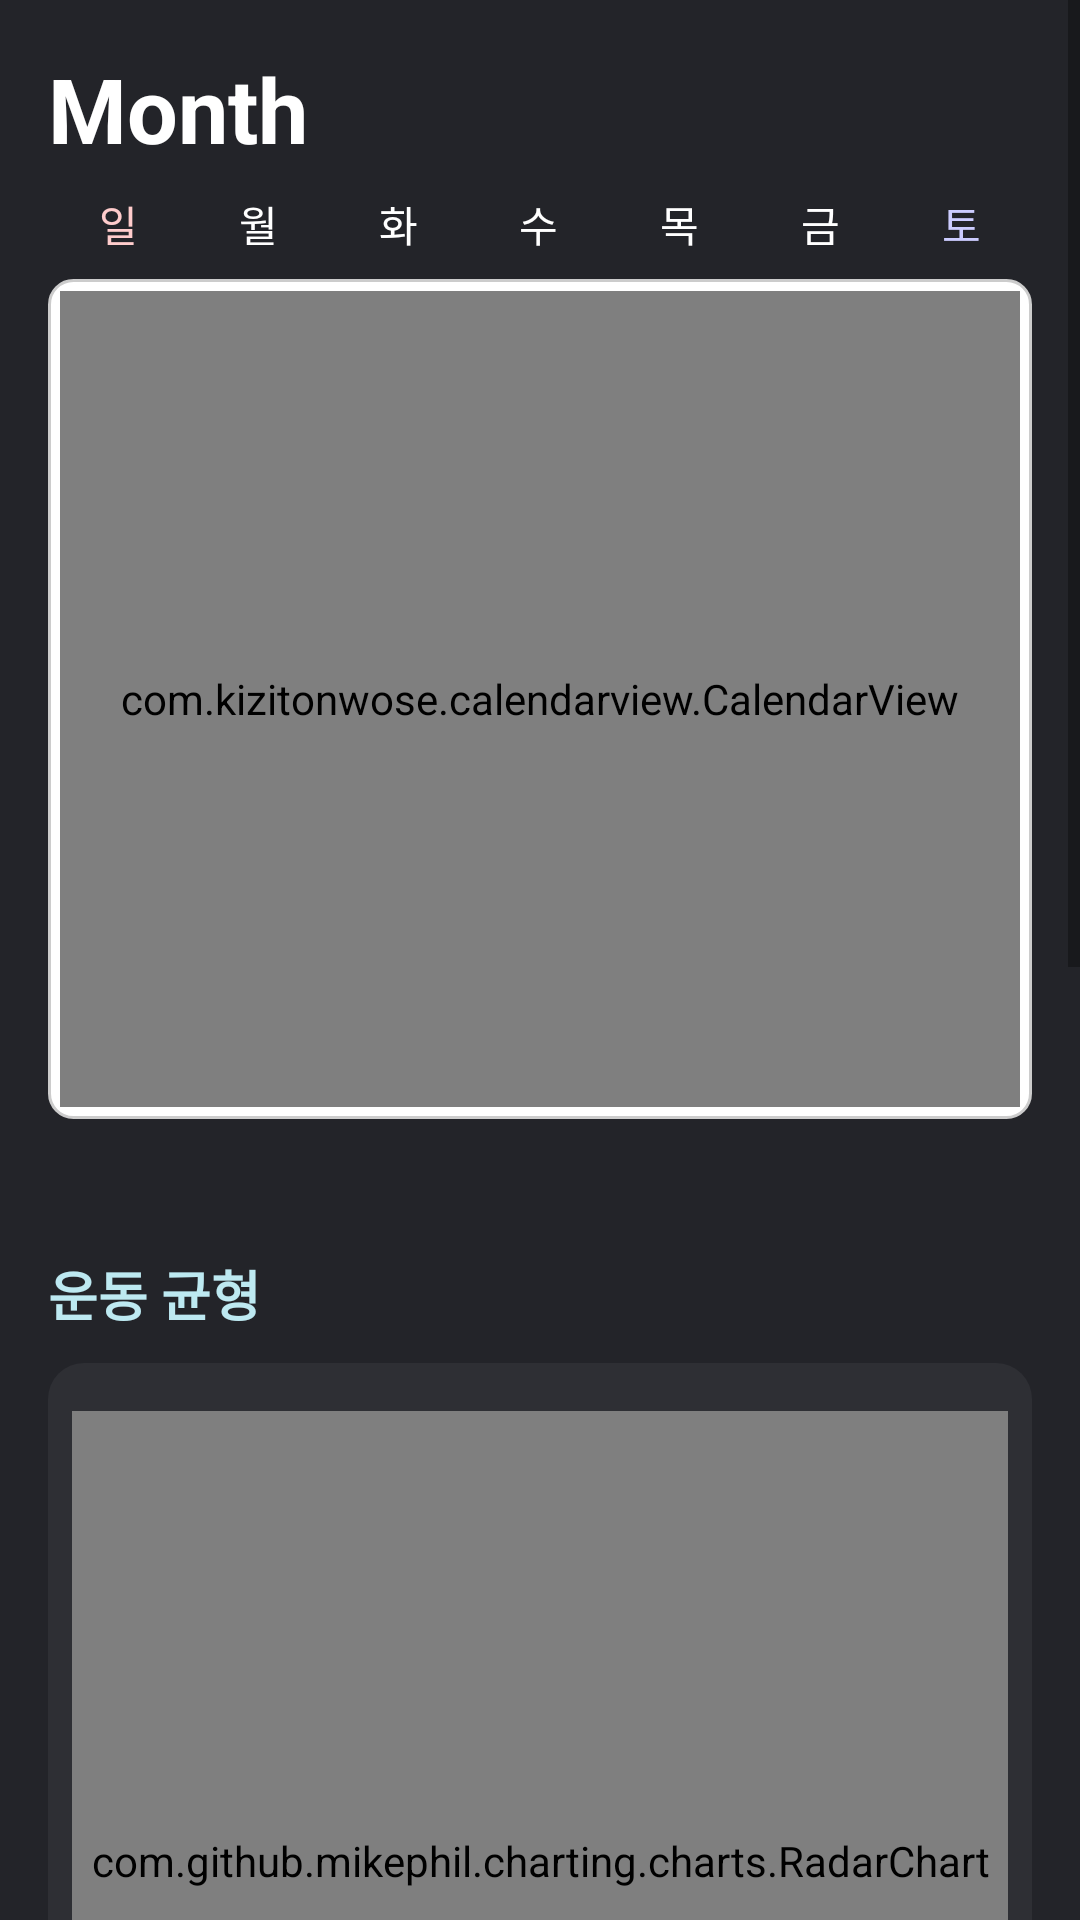

Reconstruct the res/layout file that produces this screen, plus the resources it refers to.
<!-- AndroidManifest.xml: application theme Theme.MyApplication -->
<!-- res/layout/fragment_record.xml -->
<?xml version="1.0" encoding="utf-8"?>
<ScrollView xmlns:android="http://schemas.android.com/apk/res/android"
    xmlns:app="http://schemas.android.com/apk/res-auto"
    android:layout_width="match_parent"
    android:layout_height="match_parent"
    android:background="#232429">

    <LinearLayout
        android:layout_width="match_parent"
        android:layout_height="match_parent"
        android:orientation="vertical"
        android:padding="16dp">

        
        <TextView
            android:id="@+id/monthText"
            android:layout_width="wrap_content"
            android:layout_height="wrap_content"
            android:text="Month"
            android:textColor="#FFFFFF"
            android:textSize="30sp"
            android:textStyle="bold"
            android:paddingBottom="8dp" />

        
        <LinearLayout
            android:id="@+id/weekDaysLayout"
            android:layout_width="match_parent"
            android:layout_height="wrap_content"
            android:orientation="horizontal"
            android:gravity="center"
            android:layout_marginBottom="8dp">

            <TextView android:layout_width="0dp" android:layout_height="wrap_content" android:layout_weight="1" android:gravity="center" android:text="일" android:textColor="#FFCCCC" android:textSize="14sp" />
            <TextView android:layout_width="0dp" android:layout_weight="1" android:layout_height="wrap_content" android:gravity="center" android:text="월" android:textColor="#FFFFFF" android:textSize="14sp" />
            <TextView android:layout_width="0dp" android:layout_weight="1" android:layout_height="wrap_content" android:gravity="center" android:text="화" android:textColor="#FFFFFF" android:textSize="14sp" />
            <TextView android:layout_width="0dp" android:layout_weight="1" android:layout_height="wrap_content" android:gravity="center" android:text="수" android:textColor="#FFFFFF" android:textSize="14sp" />
            <TextView android:layout_width="0dp" android:layout_height="wrap_content" android:layout_weight="1" android:gravity="center" android:text="목" android:textColor="#FFFFFF" android:textSize="14sp" />
            <TextView android:layout_width="0dp" android:layout_height="wrap_content" android:layout_weight="1" android:gravity="center" android:text="금" android:textColor="#FFFFFF" android:textSize="14sp" />
            <TextView android:layout_width="0dp" android:layout_weight="1" android:layout_height="wrap_content" android:gravity="center" android:text="토" android:textColor="#CCCCFF" android:textSize="14sp" />
        </LinearLayout>

        
        <FrameLayout
            android:layout_width="match_parent"
            android:layout_height="280dp"
            android:background="@drawable/calendar_border"
            android:layout_marginBottom="45dp"
            android:padding="4dp">

            <com.kizitonwose.calendarview.CalendarView
                android:id="@+id/calendarView"
                android:layout_width="match_parent"
                android:layout_height="match_parent"
                app:cv_dayViewResource="@layout/calendar_day_layout" />
        </FrameLayout>



        <TextView
            android:layout_width="match_parent"
            android:layout_height="wrap_content"
            android:text="운동 균형"
            android:textColor="#BDE9F1"
            android:textSize="18sp"
            android:layout_marginBottom="10dp"
            android:textStyle="bold" />

        <LinearLayout
            android:layout_width="match_parent"
            android:layout_height="400dp"
            android:orientation="vertical"
            android:background="@drawable/rounded_background"
            android:padding="8dp"
            android:layout_marginBottom="12dp">
        
        <com.github.mikephil.charting.charts.RadarChart
            android:id="@+id/radarChart"
            android:layout_width="match_parent"
            android:layout_height="300dp"
            android:layout_marginTop="8dp" />

        <RadioGroup
            android:id="@+id/periodButtonGroup"
            android:layout_width="match_parent"
            android:layout_height="wrap_content"
            android:orientation="horizontal"
            android:background="@drawable/period_button_group_background"
            android:padding="4dp"
            android:layout_marginTop="16dp"
            android:gravity="center">

            <RadioButton
                android:id="@+id/btnPeriod1Week"
                style="@style/PeriodButton"
                android:text="1주"
                android:checked="true" />

            <RadioButton
                android:id="@+id/btnPeriod1Month"
                style="@style/PeriodButton"
                android:text="1달" />

            <RadioButton
                android:id="@+id/btnPeriod1Year"
                style="@style/PeriodButton"
                android:text="1년" />

            <RadioButton
                android:id="@+id/btnPeriodAll"
                style="@style/PeriodButton"
                android:text="전체" />
        </RadioGroup>
    </LinearLayout>

        <TextView
            android:layout_width="wrap_content"
            android:layout_height="wrap_content"
            android:text="최근 7일간 인바디 변화"
            android:textSize="18sp"
            android:textColor="#BDE9F1"
            android:textStyle="bold"
            android:layout_marginTop="20dp"
            android:layout_marginBottom="10dp"/>
    <LinearLayout
        android:layout_width="match_parent"
        android:layout_height="320dp"
        android:orientation="vertical"
        android:background="@drawable/rounded_background"
        android:padding="8dp"
        android:layout_marginBottom="12dp">
        <com.github.mikephil.charting.charts.LineChart
            android:id="@+id/lineChart"
            android:layout_width="match_parent"
            android:layout_height="300dp"/>
    </LinearLayout>
    </LinearLayout>
</ScrollView>
<!-- res/layout/calendar_day_layout.xml (included above) -->
<?xml version="1.0" encoding="utf-8"?>
<FrameLayout xmlns:android="http://schemas.android.com/apk/res/android"
    android:layout_width="match_parent"
    android:layout_height="match_parent"
    android:padding="2dp">

    <TextView
        android:id="@+id/calendarDayText"
        android:layout_width="match_parent"
        android:layout_height="match_parent"
        android:gravity="center"
        android:textColor="#FFFFFF"
        android:textSize="14sp"
        android:background="@android:color/transparent" />
</FrameLayout>
<!-- resources referenced by this layout -->
<resources>
  <!-- drawable calendar_border (drawable) -->
  <shape xmlns:android="http://schemas.android.com/apk/res/android" android:shape="rectangle">
      <solid android:color="@android:color/white"/>
      <stroke android:width="1dp" android:color="#CCCCCC"/>
      <corners android:radius="8dp"/>
  </shape>
  <!-- drawable period_button_group_background (drawable) -->
  <?xml version="1.0" encoding="utf-8"?>
  <shape xmlns:android="http://schemas.android.com/apk/res/android"
      android:shape="rectangle">
      <solid android:color="#2D2E32"/> 
      <corners android:radius="100dp"/> 
  </shape>
  <!-- drawable rounded_background (drawable) -->
  <?xml version="1.0" encoding="utf-8"?>
  <shape xmlns:android="http://schemas.android.com/apk/res/android">
      <solid android:color="#2E2F34" />
      <corners android:radius="12dp" />
  </shape>
  <style name="PeriodButton">
          <item name="android:layout_width">0dp</item>
          <item name="android:layout_height">40dp</item>
          <item name="android:layout_weight">1</item>
          <item name="android:button">@null</item>
          <item name="android:background">@drawable/period_button_selector</item>
          <item name="android:textColor">@drawable/period_button_text_selector</item>
          <item name="android:gravity">center</item>
          <item name="android:textSize">14sp</item>
          <item name="android:padding">4dp</item>
      </style>
  <style name="Theme.MyApplication" parent="Base.Theme.MyApplication" />
  <!-- drawable period_button_selector (drawable) -->
  <selector xmlns:android="http://schemas.android.com/apk/res/android">
      <item android:state_checked="true" android:drawable="@drawable/period_button_selected" />
      <item android:drawable="@drawable/period_button_unselected" />
  </selector>
  <!-- drawable period_button_text_selector (drawable) -->
  <selector xmlns:android="http://schemas.android.com/apk/res/android">
      <item android:state_checked="true" android:color="#000000"/>
      <item android:color="#CCCCCC"/>
  </selector>
  <style name="Base.Theme.MyApplication" parent="Theme.AppCompat.Light.NoActionBar">
          
          
      </style>
  <!-- drawable period_button_selected (drawable) -->
  <shape xmlns:android="http://schemas.android.com/apk/res/android"
      android:shape="rectangle">
      <solid android:color="#FFFFFF" />
      <corners android:radius="50dp" />
  </shape>
  <!-- drawable period_button_unselected (drawable) -->
  <shape xmlns:android="http://schemas.android.com/apk/res/android"
      android:shape="rectangle">
      <solid android:color="#2B2B2B" />
      <corners android:radius="50dp" />
  </shape>
</resources>
